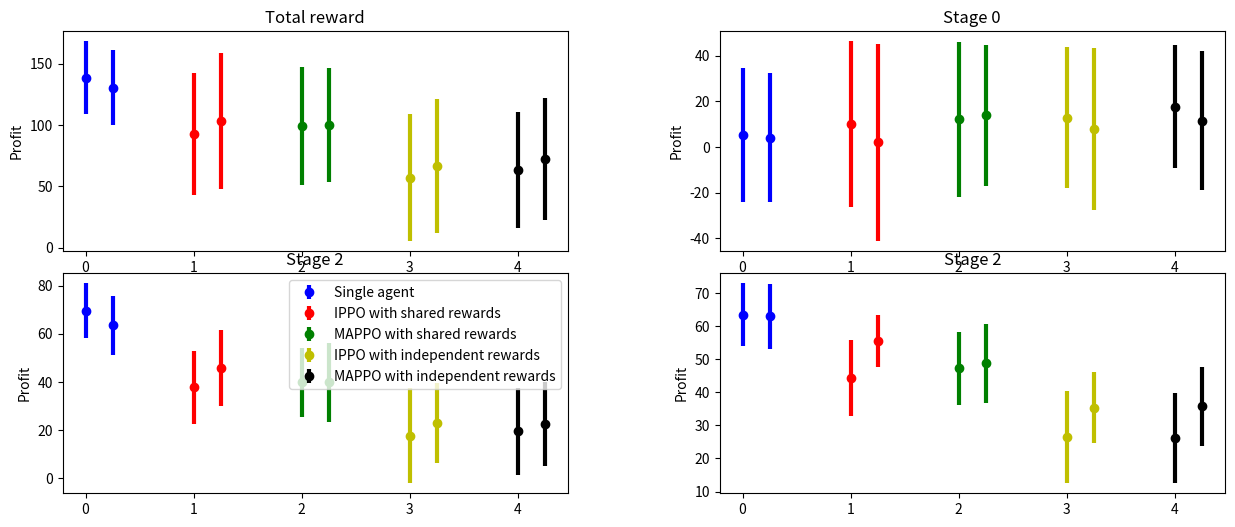

This figure's Python source:
import numpy as np
import matplotlib.pyplot as plt

labels = ["Single agent", "IPPO with shared rewards", "MAPPO with shared rewards", "IPPO with independent rewards",
          "MAPPO with independent rewards"]
num_experiments = len(labels)

three_mean = [138.8, 92.4, 99.4, 57.1, 63.3]
three_std = [29.6, 49.7, 48.1, 52, 47]
three_stage0_mean = [5.3, 10, 12.1, 12.8, 17.7]
three_stage0_std = [29.4, 36.3, 34, 30.9, 27.1]
three_stage1_mean = [69.6, 37.9, 39.9, 17.8, 19.5]
three_stage1_std = [11.4, 15.2, 14.4, 19.8, 18.1]
three_stage2_mean = [63.5, 44.4, 47.3, 26.5, 26.2]
three_stage2_std = [9.5, 11.5, 11.1, 13.9, 13.7]

three_mean_dp = [130.6, 103.4, 100, 66.2, 72.1]
three_std_dp = [30.7, 55.3, 46.2, 54.7, 49.7]
three_stage0_mean_dp = [4.1, 2, 13.8, 7.9, 11.6]
three_stage0_std_dp = [28.4, 43.3, 30.9, 35.6, 30.5]
three_stage1_mean_dp = [63.5, 45.9, 40, 22.9, 22.5]
three_stage1_std_dp = [12.3, 15.8, 16.4, 16.6, 17.4]
three_stage2_mean_dp = [63, 55.6, 48.8, 35.4, 35.8]
three_stage2_std_dp = [9.8, 7.8, 11.9, 10.7, 12]

colors = ["b", "r", "g", "y", "k"]
## First set of plots
fig, axs = plt.subplots(2, 2, figsize=(15, 6), facecolor='w', edgecolor='k')
fig.subplots_adjust(hspace=0.1, wspace=.3)

axs = axs.ravel()
for i in range(num_experiments):
    axs[0].errorbar(i, three_mean[i], three_std[i], label=labels[i], fmt='o', lw=3, color=colors[i])
    axs[0].errorbar(i+.25, three_mean_dp[i], three_std_dp[i], fmt='o', lw=3, color=colors[i])
    axs[0].set_title("Total reward")
    axs[0].set_ylabel("Profit")

    axs[1].errorbar(i, three_stage0_mean[i], three_stage0_std[i], label=labels[i], fmt='o', lw=3, color=colors[i])
    axs[1].errorbar(i+.25, three_stage0_mean_dp[i], three_stage0_std_dp[i], fmt='o', lw=3, color=colors[i])
    axs[1].set_title("Stage 0")
    axs[1].set_ylabel("Profit")

    axs[2].errorbar(i, three_stage1_mean[i], three_stage1_std[i], label=labels[i], fmt='o', lw=3, color=colors[i])
    axs[2].errorbar(i+.25, three_stage1_mean_dp[i], three_stage1_std_dp[i], fmt='o', lw=3, color=colors[i])
    axs[2].set_title("Stage 2")
    axs[2].set_ylabel("Profit")
    axs[2].legend()

    axs[3].errorbar(i, three_stage2_mean[i], three_stage2_std[i], label=labels[i], fmt='o', lw=3, color=colors[i])
    axs[3].errorbar(i+.25, three_stage2_mean_dp[i], three_stage2_std_dp[i], fmt='o', lw=3, color=colors[i])
    axs[3].set_title("Stage 2")
    axs[3].set_ylabel("Profit")

plt.show()